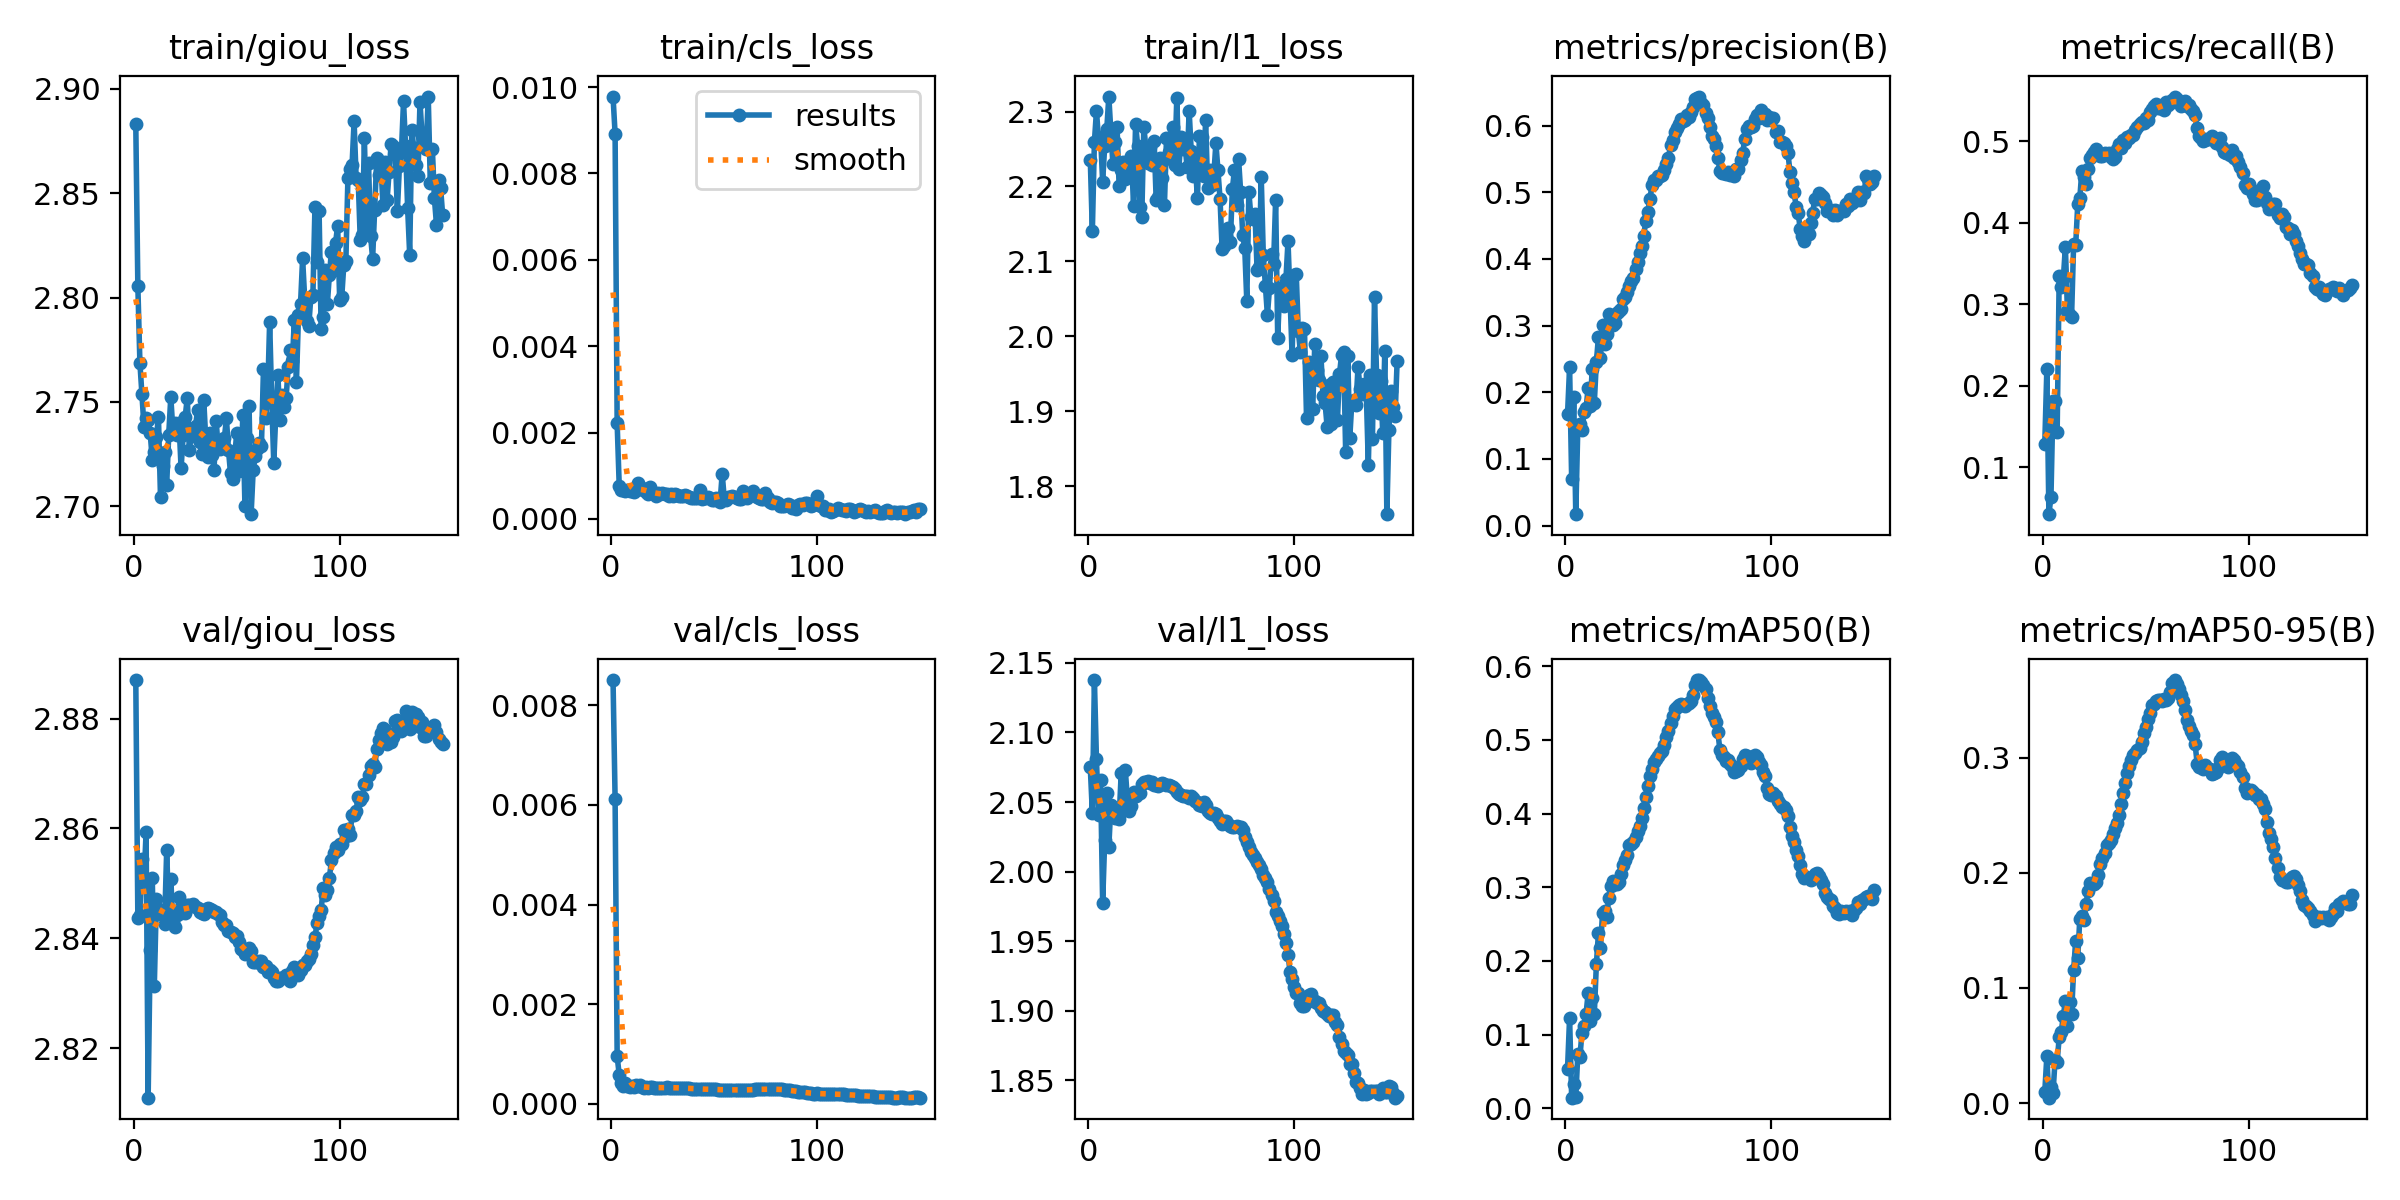

Values plotted in this chart, from the file beside it:
epoch, train/giou_loss, train/cls_loss, train/l1_loss, metrics/precision(B), metrics/recall(B), metrics/mAP50(B), metrics/mAP50-95(B), val/giou_loss, val/cls_loss, val/l1_loss, lr/pg0, lr/pg1, lr/pg2
1, 2.883, 0.00978, 2.236, 0.1672, 0.129, 0.05376, 0.00976, 2.887, 0.00851, 2.075, 0.06758, 3.245e-05, 3.245e-05
2, 2.805, 0.00892, 2.14, 0.2375, 0.2202, 0.1229, 0.04068, 2.844, 0.00613, 2.042, 0.03512, 6.495e-05, 6.495e-05
3, 2.769, 0.00221, 2.26, 0.06994, 0.04237, 0.01453, 0.00466, 2.844, 0.00095, 2.138, 0.002648, 9.745e-05, 9.745e-05
4, 2.754, 0.00077, 2.301, 0.1936, 0.0635, 0.03342, 0.01357, 2.854, 0.00058, 2.081, 0.0001, 0.0001, 0.0001
5, 2.738, 0.00068, 2.263, 0.01714, 0.1813, 0.01522, 0.00902, 2.85, 0.00042, 2.04, 0.0001, 0.0001, 0.0001
6, 2.742, 0.00066, 2.266, 0.1484, 0.1813, 0.07432, 0.03746, 2.859, 0.00036, 2.066, 0.0001, 0.0001, 0.0001
7, 2.741, 0.00065, 2.207, 0.1521, 0.1427, 0.06977, 0.03578, 2.811, 0.00042, 1.977, 0.0001, 0.0001, 0.0001
8, 2.735, 0.00067, 2.254, 0.1433, 0.3351, 0.1024, 0.05712, 2.838, 0.00036, 2.022, 0.0001, 0.0001, 0.0001
9, 2.722, 0.00064, 2.276, 0.1703, 0.3218, 0.1116, 0.06209, 2.851, 0.00033, 2.057, 0.0001, 0.0001, 0.0001
10, 2.726, 0.00064, 2.32, 0.1759, 0.3313, 0.1287, 0.07542, 2.831, 0.00035, 2.018, 0.0001, 0.0001, 0.0001
11, 2.733, 0.00062, 2.272, 0.2065, 0.3706, 0.1559, 0.08888, 2.847, 0.00033, 2.048, 0.0001, 0.0001, 0.0001
12, 2.743, 0.00067, 2.23, 0.1795, 0.2916, 0.1187, 0.06653, 2.844, 0.00038, 2.044, 0.0001, 0.0001, 0.0001
13, 2.704, 0.00084, 2.259, 0.2356, 0.287, 0.1499, 0.0875, 2.845, 0.00035, 2.038, 0.0001, 0.0001, 0.0001
14, 2.719, 0.00069, 2.279, 0.1842, 0.2843, 0.128, 0.07736, 2.845, 0.00037, 2.039, 0.0001, 0.0001, 0.0001
15, 2.726, 0.00071, 2.201, 0.2455, 0.3741, 0.1956, 0.1157, 2.843, 0.00034, 2.038, 0.0001, 0.0001, 0.0001
16, 2.71, 0.00068, 2.222, 0.2827, 0.3721, 0.2375, 0.1409, 2.856, 0.00031, 2.071, 0.0001, 0.0001, 0.0001
17, 2.734, 0.00062, 2.232, 0.252, 0.4225, 0.2176, 0.126, 2.844, 0.00033, 2.047, 0.0001, 0.0001, 0.0001
18, 2.752, 0.00058, 2.21, 0.3008, 0.4301, 0.2654, 0.1601, 2.851, 0.00032, 2.073, 0.0001, 0.0001, 0.0001
19, 2.736, 0.00074, 2.218, 0.2728, 0.4641, 0.2672, 0.1621, 2.843, 0.00033, 2.052, 0.0001, 0.0001, 0.0001
20, 2.74, 0.00059, 2.23, 0.2874, 0.4565, 0.2591, 0.1592, 2.842, 0.00033, 2.044, 0.0001, 0.0001, 0.0001
21, 2.734, 0.0006, 2.241, 0.3175, 0.4481, 0.2852, 0.1728, 2.844, 0.00032, 2.047, 0.0001, 0.0001, 0.0001
22, 2.74, 0.00053, 2.174, 0.3113, 0.4664, 0.3012, 0.1841, 2.848, 0.00032, 2.057, 0.0001, 0.0001, 0.0001
23, 2.718, 0.00059, 2.283, 0.3009, 0.4798, 0.308, 0.191, 2.845, 0.00032, 2.054, 0.0001, 0.0001, 0.0001
24, 2.734, 0.00058, 2.254, 0.3036, 0.4836, 0.3038, 0.1902, 2.845, 0.00032, 2.056, 0.0001, 0.0001, 0.0001
25, 2.743, 0.00059, 2.173, 0.3185, 0.4874, 0.3044, 0.1903, 2.845, 0.00032, 2.056, 0.0001, 0.0001, 0.0001
26, 2.752, 0.00058, 2.159, 0.3214, 0.4901, 0.3068, 0.192, 2.846, 0.00032, 2.063, 0.0001, 0.0001, 0.0001
27, 2.727, 0.00057, 2.28, 0.3244, 0.4855, 0.3176, 0.1982, 2.846, 0.00033, 2.065, 0.0001, 0.0001, 0.0001
28, 2.735, 0.00053, 2.251, 0.3399, 0.4824, 0.3307, 0.208, 2.846, 0.00032, 2.064, 0.0001, 0.0001, 0.0001
29, 2.734, 0.00058, 2.231, 0.3424, 0.4817, 0.337, 0.2125, 2.846, 0.00032, 2.065, 0.0001, 0.0001, 0.0001
30, 2.738, 0.00054, 2.253, 0.3497, 0.4863, 0.3444, 0.2169, 2.846, 0.00032, 2.064, 0.0001, 0.0001, 0.0001
31, 2.746, 0.00057, 2.229, 0.3591, 0.4847, 0.3569, 0.2241, 2.846, 0.00032, 2.064, 0.0001, 0.0001, 0.0001
32, 2.731, 0.00055, 2.261, 0.3671, 0.4861, 0.3593, 0.2262, 2.845, 0.00032, 2.062, 0.0001, 0.0001, 0.0001
33, 2.725, 0.00052, 2.181, 0.3717, 0.4802, 0.361, 0.2282, 2.845, 0.00032, 2.062, 0.0001, 0.0001, 0.0001
34, 2.751, 0.00052, 2.185, 0.3851, 0.4786, 0.3683, 0.2335, 2.844, 0.00032, 2.062, 0.0001, 0.0001, 0.0001
35, 2.732, 0.00053, 2.237, 0.3957, 0.4809, 0.3764, 0.2388, 2.845, 0.00031, 2.063, 0.0001, 0.0001, 0.0001
36, 2.724, 0.00055, 2.211, 0.4087, 0.4908, 0.3837, 0.2437, 2.846, 0.00031, 2.064, 0.0001, 0.0001, 0.0001
37, 2.735, 0.00054, 2.175, 0.4198, 0.4967, 0.3942, 0.2504, 2.845, 0.00031, 2.063, 0.0001, 0.0001, 0.0001
38, 2.725, 0.00051, 2.265, 0.4349, 0.4916, 0.4077, 0.2597, 2.845, 0.00031, 2.062, 0.0001, 0.0001, 0.0001
39, 2.718, 0.00048, 2.247, 0.4571, 0.501, 0.423, 0.2691, 2.845, 0.0003, 2.062, 0.0001, 0.0001, 0.0001
40, 2.741, 0.00049, 2.237, 0.4704, 0.4985, 0.4376, 0.2783, 2.845, 0.0003, 2.061, 0.0001, 0.0001, 0.0001
41, 2.728, 0.00048, 2.28, 0.4905, 0.505, 0.4506, 0.2867, 2.844, 0.0003, 2.061, 0.0001, 0.0001, 0.0001
42, 2.727, 0.00048, 2.228, 0.5103, 0.5036, 0.4603, 0.2927, 2.844, 0.0003, 2.059, 0.0001, 0.0001, 0.0001
43, 2.729, 0.00066, 2.318, 0.5183, 0.5076, 0.4695, 0.2981, 2.843, 0.00029, 2.058, 0.0001, 0.0001, 0.0001
44, 2.733, 0.00047, 2.224, 0.519, 0.508, 0.4743, 0.3022, 2.842, 0.00029, 2.056, 0.0001, 0.0001, 0.0001
45, 2.742, 0.00048, 2.266, 0.5241, 0.5141, 0.4787, 0.3044, 2.842, 0.00029, 2.055, 0.0001, 0.0001, 0.0001
46, 2.727, 0.00049, 2.249, 0.5238, 0.5179, 0.4821, 0.3068, 2.841, 0.00029, 2.054, 0.0001, 0.0001, 0.0001
47, 2.716, 0.00051, 2.255, 0.5264, 0.521, 0.4842, 0.3085, 2.841, 0.00029, 2.054, 0.0001, 0.0001, 0.0001
48, 2.713, 0.00048, 2.226, 0.533, 0.5233, 0.4924, 0.314, 2.841, 0.00029, 2.054, 0.0001, 0.0001, 0.0001
49, 2.724, 0.00044, 2.301, 0.5423, 0.5223, 0.5037, 0.3211, 2.84, 0.00029, 2.053, 0.0001, 0.0001, 0.0001
50, 2.735, 0.00044, 2.248, 0.5508, 0.5285, 0.5123, 0.327, 2.841, 0.00029, 2.054, 0.0001, 0.0001, 0.0001
51, 2.717, 0.00049, 2.215, 0.5706, 0.5267, 0.5232, 0.334, 2.839, 0.00029, 2.053, 0.0001, 0.0001, 0.0001
52, 2.718, 0.00043, 2.231, 0.5785, 0.5364, 0.5326, 0.3391, 2.838, 0.00028, 2.05, 0.0001, 0.0001, 0.0001
53, 2.744, 0.0004, 2.185, 0.5899, 0.5401, 0.5418, 0.3458, 2.838, 0.00028, 2.05, 0.0001, 0.0001, 0.0001
54, 2.7, 0.00105, 2.267, 0.5961, 0.5436, 0.5443, 0.3467, 2.837, 0.00028, 2.048, 0.0001, 0.0001, 0.0001
55, 2.733, 0.00047, 2.266, 0.6022, 0.5458, 0.5472, 0.3492, 2.838, 0.00027, 2.047, 0.0001, 0.0001, 0.0001
56, 2.748, 0.00044, 2.213, 0.6103, 0.5405, 0.5488, 0.3504, 2.838, 0.00027, 2.05, 0.0001, 0.0001, 0.0001
57, 2.696, 0.00051, 2.289, 0.6073, 0.5412, 0.5466, 0.35, 2.838, 0.00028, 2.048, 0.0001, 0.0001, 0.0001
58, 2.717, 0.00051, 2.197, 0.6079, 0.5431, 0.5455, 0.3495, 2.836, 0.00028, 2.043, 0.0001, 0.0001, 0.0001
59, 2.724, 0.00052, 2.223, 0.6157, 0.5389, 0.5484, 0.3506, 2.836, 0.00028, 2.042, 0.0001, 0.0001, 0.0001
60, 2.727, 0.0005, 2.202, 0.6133, 0.5485, 0.5498, 0.3504, 2.836, 0.00028, 2.042, 0.0001, 0.0001, 0.0001
... 90 more rows
